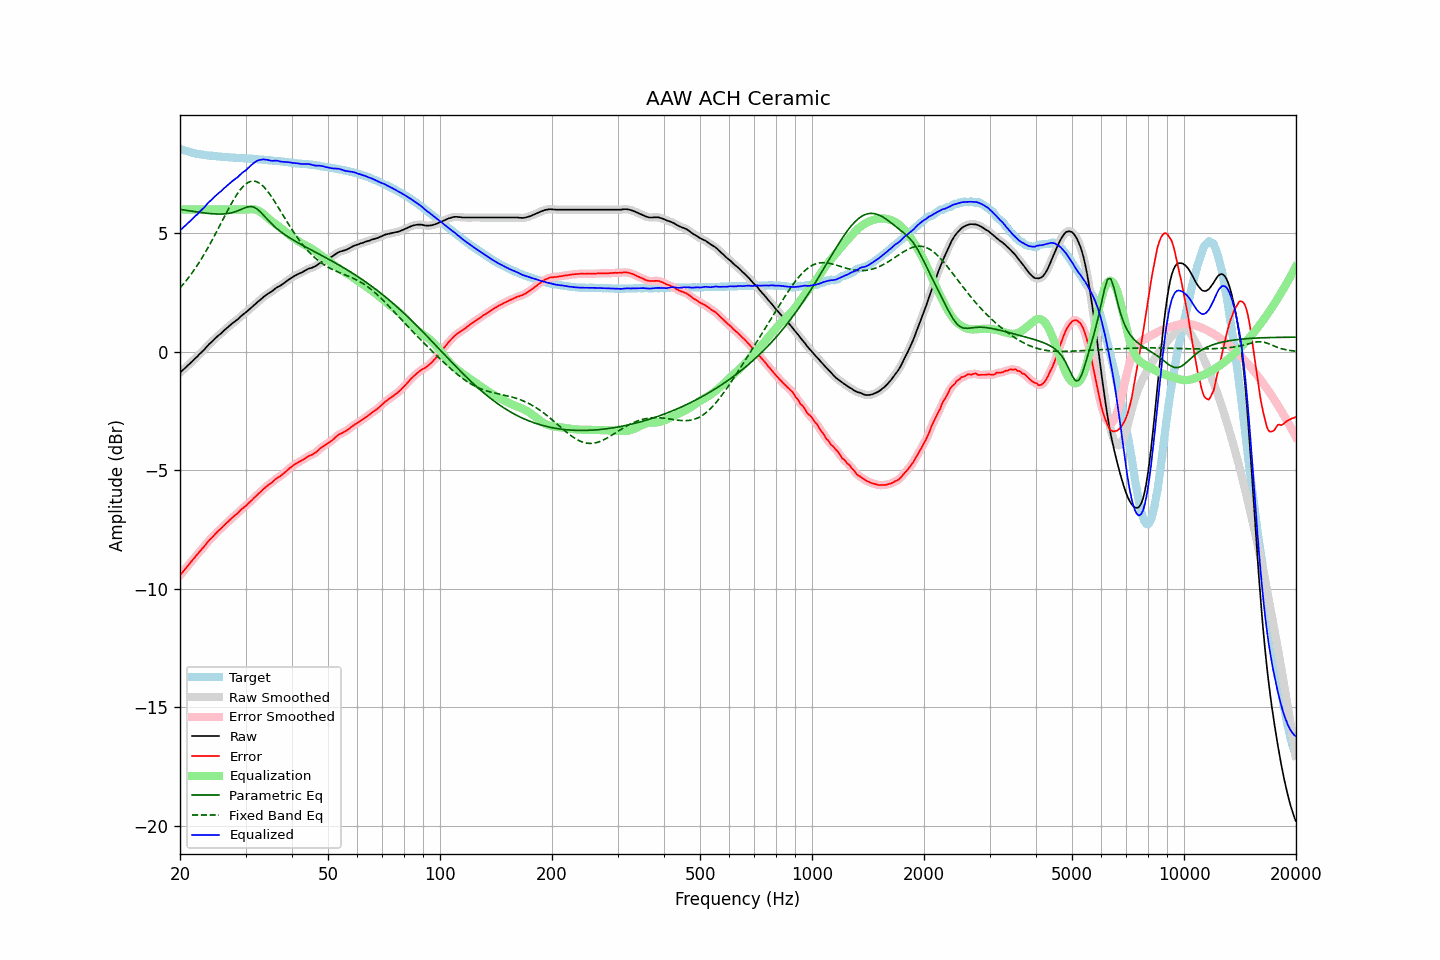

Data behind this chart, as committed beside it:
frequency, raw, error, smoothed, error_smoothed, equalization, parametric_eq, fixed_band_eq, equalized_raw, equalized_smoothed, target
20.00, -0.88, -9.44, -0.88, -9.44, 6.00, 6.01, 2.69, 5.12, 5.12, 8.56
20.20, -0.82, -9.35, -0.82, -9.35, 6.00, 6.00, 2.77, 5.18, 5.18, 8.53
20.40, -0.76, -9.27, -0.76, -9.27, 6.00, 5.99, 2.85, 5.24, 5.24, 8.51
20.61, -0.70, -9.19, -0.70, -9.19, 6.00, 5.97, 2.93, 5.30, 5.30, 8.49
20.81, -0.64, -9.11, -0.63, -9.10, 6.00, 5.96, 3.01, 5.36, 5.37, 8.47
21.02, -0.57, -9.02, -0.57, -9.02, 6.00, 5.95, 3.10, 5.43, 5.43, 8.45
21.23, -0.51, -8.94, -0.51, -8.94, 6.00, 5.94, 3.19, 5.49, 5.49, 8.43
21.44, -0.45, -8.86, -0.44, -8.85, 6.00, 5.93, 3.28, 5.55, 5.56, 8.41
21.66, -0.38, -8.77, -0.38, -8.77, 6.00, 5.92, 3.37, 5.62, 5.62, 8.39
21.87, -0.32, -8.69, -0.32, -8.69, 6.00, 5.91, 3.47, 5.68, 5.68, 8.38
22.09, -0.25, -8.60, -0.25, -8.61, 6.00, 5.90, 3.57, 5.75, 5.75, 8.36
22.31, -0.19, -8.53, -0.18, -8.53, 6.00, 5.89, 3.67, 5.81, 5.82, 8.35
22.54, -0.11, -8.44, -0.11, -8.45, 6.00, 5.88, 3.78, 5.89, 5.89, 8.34
22.76, -0.05, -8.37, -0.05, -8.37, 6.00, 5.87, 3.89, 5.95, 5.95, 8.32
22.99, 0.02, -8.29, 0.02, -8.29, 6.00, 5.86, 4.00, 6.02, 6.02, 8.31
23.22, 0.08, -8.22, 0.09, -8.21, 6.00, 5.86, 4.11, 6.08, 6.09, 8.30
23.45, 0.16, -8.13, 0.16, -8.13, 6.00, 5.85, 4.22, 6.16, 6.16, 8.29
23.69, 0.24, -8.04, 0.24, -8.05, 6.00, 5.84, 4.34, 6.24, 6.24, 8.28
23.92, 0.31, -7.97, 0.31, -7.97, 6.00, 5.83, 4.46, 6.31, 6.31, 8.28
24.16, 0.37, -7.90, 0.37, -7.90, 6.00, 5.83, 4.58, 6.37, 6.37, 8.27
24.40, 0.43, -7.84, 0.44, -7.83, 6.00, 5.82, 4.71, 6.43, 6.44, 8.27
24.65, 0.50, -7.76, 0.50, -7.76, 6.00, 5.82, 4.84, 6.50, 6.50, 8.26
24.89, 0.57, -7.68, 0.57, -7.68, 6.00, 5.81, 4.96, 6.57, 6.57, 8.26
25.14, 0.63, -7.61, 0.63, -7.61, 6.00, 5.81, 5.09, 6.63, 6.63, 8.25
25.39, 0.69, -7.54, 0.69, -7.55, 6.00, 5.81, 5.22, 6.69, 6.69, 8.24
25.65, 0.74, -7.49, 0.75, -7.48, 6.00, 5.81, 5.36, 6.74, 6.75, 8.23
25.91, 0.80, -7.42, 0.81, -7.42, 6.00, 5.81, 5.49, 6.80, 6.81, 8.22
26.16, 0.87, -7.35, 0.87, -7.35, 6.00, 5.81, 5.62, 6.87, 6.87, 8.22
26.43, 0.93, -7.29, 0.93, -7.29, 6.00, 5.82, 5.75, 6.93, 6.93, 8.22
26.69, 0.99, -7.22, 0.99, -7.22, 6.00, 5.82, 5.88, 6.99, 6.99, 8.21
26.96, 1.04, -7.17, 1.05, -7.16, 6.00, 5.83, 6.01, 7.04, 7.05, 8.21
27.23, 1.10, -7.10, 1.10, -7.10, 6.00, 5.85, 6.13, 7.10, 7.10, 8.20
27.50, 1.16, -7.03, 1.16, -7.03, 6.00, 5.86, 6.26, 7.16, 7.16, 8.20
27.77, 1.22, -6.97, 1.22, -6.97, 6.00, 5.88, 6.37, 7.22, 7.22, 8.19
28.05, 1.27, -6.91, 1.27, -6.92, 6.00, 5.90, 6.49, 7.27, 7.27, 8.18
28.33, 1.32, -6.86, 1.32, -6.86, 6.00, 5.92, 6.59, 7.32, 7.32, 8.18
28.62, 1.37, -6.81, 1.38, -6.80, 6.00, 5.95, 6.70, 7.37, 7.38, 8.18
28.90, 1.44, -6.73, 1.44, -6.73, 6.00, 5.98, 6.79, 7.44, 7.44, 8.17
29.19, 1.50, -6.66, 1.50, -6.67, 6.00, 6.00, 6.88, 7.50, 7.50, 8.17
29.48, 1.56, -6.60, 1.56, -6.61, 6.00, 6.03, 6.95, 7.56, 7.56, 8.17
29.78, 1.61, -6.55, 1.61, -6.55, 6.00, 6.06, 7.02, 7.61, 7.61, 8.16
30.08, 1.66, -6.50, 1.67, -6.49, 6.00, 6.09, 7.08, 7.66, 7.67, 8.16
30.38, 1.72, -6.43, 1.72, -6.43, 6.00, 6.11, 7.13, 7.72, 7.72, 8.15
30.68, 1.78, -6.37, 1.78, -6.37, 6.01, 6.12, 7.16, 7.79, 7.79, 8.15
30.99, 1.84, -6.30, 1.84, -6.30, 6.01, 6.13, 7.19, 7.85, 7.85, 8.15
31.30, 1.90, -6.24, 1.90, -6.24, 6.01, 6.11, 7.20, 7.91, 7.91, 8.14
31.61, 1.96, -6.17, 1.96, -6.17, 6.01, 6.10, 7.20, 7.97, 7.97, 8.13
31.93, 2.02, -6.11, 2.02, -6.11, 5.99, 6.06, 7.18, 8.02, 8.02, 8.13
32.24, 2.08, -6.04, 2.08, -6.04, 5.97, 6.02, 7.16, 8.06, 8.05, 8.13
32.57, 2.14, -5.97, 2.14, -5.98, 5.94, 5.96, 7.13, 8.08, 8.08, 8.11
32.89, 2.19, -5.92, 2.20, -5.91, 5.90, 5.90, 7.08, 8.10, 8.10, 8.11
33.22, 2.25, -5.86, 2.25, -5.85, 5.86, 5.83, 7.03, 8.11, 8.11, 8.11
33.55, 2.31, -5.78, 2.31, -5.79, 5.80, 5.76, 6.97, 8.12, 8.11, 8.10
33.89, 2.36, -5.73, 2.36, -5.73, 5.75, 5.69, 6.89, 8.11, 8.11, 8.09
34.23, 2.41, -5.68, 2.41, -5.67, 5.69, 5.61, 6.81, 8.10, 8.10, 8.09
34.57, 2.46, -5.61, 2.46, -5.62, 5.62, 5.54, 6.72, 8.09, 8.08, 8.08
34.92, 2.50, -5.57, 2.50, -5.57, 5.57, 5.47, 6.63, 8.07, 8.07, 8.07
35.27, 2.54, -5.53, 2.55, -5.52, 5.51, 5.40, 6.53, 8.05, 8.06, 8.07
35.62, 2.59, -5.46, 2.60, -5.46, 5.46, 5.33, 6.43, 8.05, 8.06, 8.06
35.97, 2.65, -5.40, 2.65, -5.40, 5.41, 5.27, 6.32, 8.06, 8.06, 8.05
... 635 more rows
